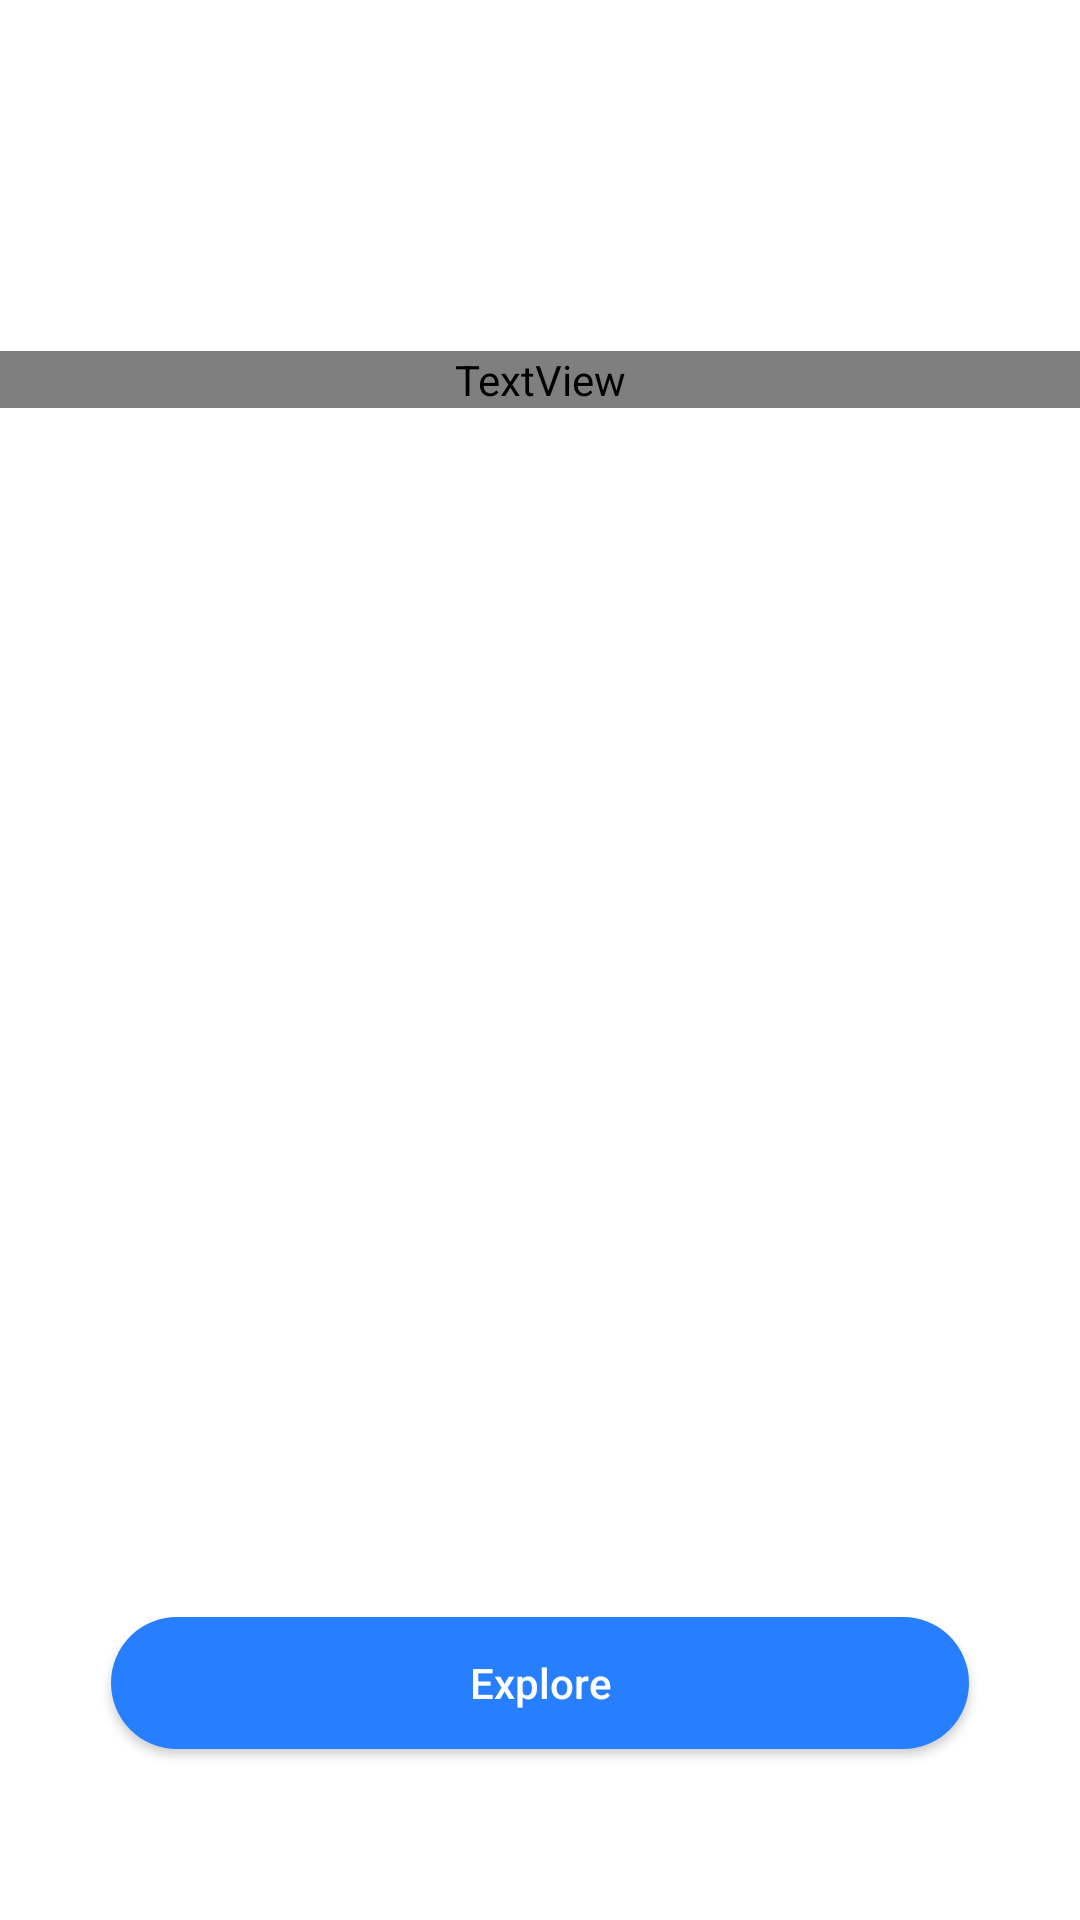

Here is an Android app screen rendered from its layout file. Give the layout XML and the strings, colors and styles it references.
<!-- AndroidManifest.xml: application theme Theme.MyApplication -->
<!-- res/layout/fragment_starter.xml -->
<?xml version="1.0" encoding="utf-8"?>

<androidx.constraintlayout.widget.ConstraintLayout xmlns:android="http://schemas.android.com/apk/res/android"
    xmlns:tools="http://schemas.android.com/tools"
    android:layout_width="match_parent"
    android:layout_height="match_parent"
    xmlns:app="http://schemas.android.com/apk/res-auto"
    android:background="@drawable/onlysoon"
    android:fitsSystemWindows="true"
    tools:context=".Starter">




    <TextView
    android:layout_width="match_parent"
    android:layout_height="wrap_content"
    android:text="ASpen"
    android:textSize="116sp"
    app:layout_constraintStart_toStartOf="parent"
    app:layout_constraintEnd_toEndOf="parent"
    app:layout_constraintTop_toTopOf="parent"
    android:layout_marginTop="117dp"
    android:textColor="#fff"
        android:gravity="center"
        android:fontFamily="@font/histus"/>

    <TextView
        android:id="@+id/m4text"
        android:layout_width="244dp"
        android:layout_height="wrap_content"
        android:layout_marginBottom="11dp"
        android:text="Plan your"
        android:textColor="#fff"
        android:textSize="30sp"

        android:textStyle="normal"
        app:layout_constraintStart_toStartOf="@id/m4text1"
        app:layout_constraintBottom_toTopOf="@id/m4text1"/>

    <TextView
        android:id="@+id/m4text1"
        android:layout_width="344dp"
        android:layout_height="106dp"
        android:text="Luxurious Vacation"
        android:textColor="#fff"
        android:textSize="45sp"
        app:layout_constraintBottom_toTopOf="@+id/Explore"
        app:layout_constraintStart_toStartOf="parent"
        android:layout_marginBottom="27dp"
        android:layout_marginStart="39dp"
        android:textStyle="normal"
        />

    <androidx.appcompat.widget.AppCompatButton
        android:id="@+id/Explore"
        android:layout_width="0dp"
        android:layout_height="44dp"
        android:layout_marginLeft="37dp"
        android:layout_marginRight="37dp"
        android:layout_marginBottom="57dp"
        android:background="@drawable/buttonshape"
        android:padding="8dp"
        android:text="Explore"
        android:textAllCaps="false"
        android:textColor="@color/white"
        app:layout_constraintBottom_toBottomOf="parent"
        app:layout_constraintEnd_toEndOf="parent"
        app:layout_constraintStart_toStartOf="parent" />
</androidx.constraintlayout.widget.ConstraintLayout>
<!-- resources referenced by this layout -->
<resources>
  <color name="white">#FFFFFFFF</color>
  <!-- drawable buttonshape (drawable) -->
  <?xml version="1.0" encoding="utf-8"?>
  
  <shape xmlns:android="http://schemas.android.com/apk/res/android">
      <corners android:radius="30dp"/>
      <size android:height="50dp"/>
      <solid android:color="#277EFF"/>
  </shape>
  <style name="Theme.MyApplication" parent="Theme.MaterialComponents.DayNight.NoActionBar">
          
          <item name="colorPrimary">@color/purple_500</item>
          <item name="colorPrimaryVariant">@color/purple_700</item>
          <item name="colorOnPrimary">#00FFFFFF</item>
          
          <item name="colorSecondary">@color/teal_200</item>
          <item name="colorSecondaryVariant">@color/teal_700</item>
          <item name="colorOnSecondary">@color/black</item>
          
          <item name="android:statusBarColor" tools:targetApi="l">?attr/colorPrimaryVariant</item>
          
      </style>
  <color name="purple_500">#FF6200EE</color>
  <color name="purple_700">#FF3700B3</color>
  <color name="teal_200">#FF03DAC5</color>
  <color name="teal_700">#FF018786</color>
  <color name="black">#FF000000</color>
</resources>
